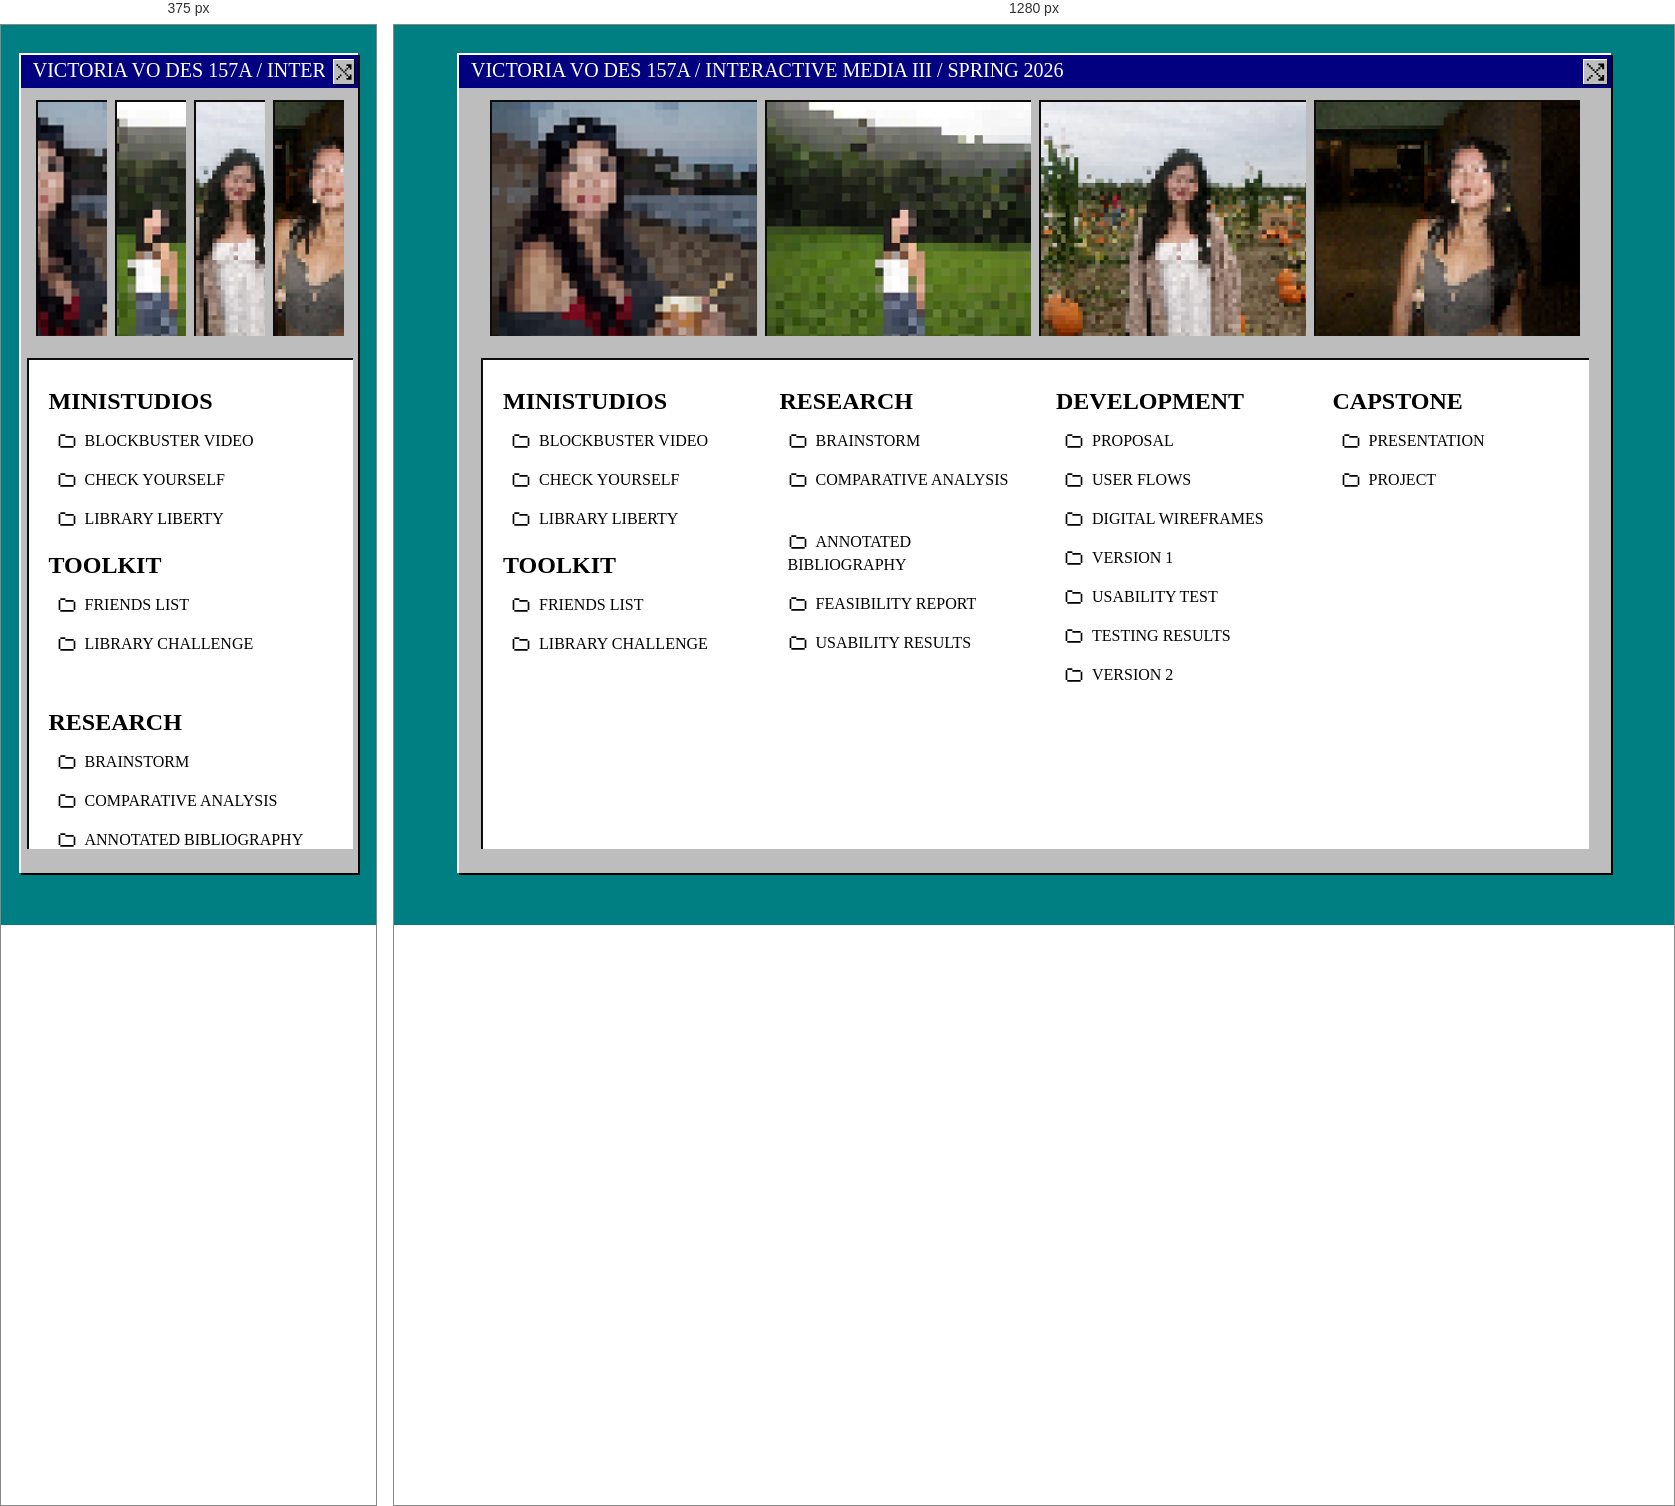
Rendered at 375 px and 1280 px, left to right.

<!-- file: index.html -->
<!DOCTYPE html>
<html lang="en">
<head>
    <meta charset="UTF-8">
    <meta name="viewport" content="width=device-width, initial-scale=1.0">
    <title>Interactive Media 3</title>

    <link rel="preconnect" href="https://fonts.googleapis.com">
    <link rel="preconnect" href="https://fonts.gstatic.com" crossorigin>
    <link href="https://fonts.googleapis.com/css2?family=VT323&display=swap" rel="stylesheet">
    <link href="styles.css" rel="stylesheet">
    <script src="script.js" defer></script> 
</head>
<body>

    <div id="container">
        <header>

            <div id ="top">
            <h1>Victoria Vo DES 157A / Interactive Media III / Spring 2026</h1>
            <div id="switch"><img src="icons/switchpixel.svg" alt="switch button"></div>
            </div>

            <div id="banner">
                <img id="beach" src="images/beach.png" alt="beach">
                <img id="garden" src="images/garden.png" alt="garden">
                <img id="farm" src="images/farm.png" alt="farm">
                <img id="concert" src="images/concert.png" alt="concert">
            </div>

            
        </header>

        <main>

            <section id="projects">

                <h2>Ministudios</h2>
                <nav>
                    <ol>
                        <li><a href="studio1/index.html">Blockbuster Video</a></li>
                        <li><a href="studio2/index.html">Check Yourself</a></li>
                        <li><a href="#">Library Liberty</a></li>
                    </ol>
                </nav>
                <h2>Toolkit</h2>
                <nav>
                    <ol>
                        <li><a href="wk3-FriendsList-Part1-START/index.html">Friends List</a></li>
                        <li><a href="wk5-library-challenge-start/index.html">Library Challenge</a></li>
                    </ol>
                </nav>

            </section>

            <section id="research">
                <h2>Research</h2>
                <nav>
                    <ul>
                        <li><a href="https://www.figma.com/board/sF82j9BXSyhQmB3rzNV6pM/Capstone-Project-Brainstorming--Copy-?node-id=0-1&t=N5c2jCdGKsrt7n2U-1">Brainstorm</a></li>
                        <li><a href="https://docs.google.com/document/d/1syg9JjhVUmkyHdlSPqoJxH_b9HPiPAJ1U3SGkTDyxkc/edit?usp=sharing">Comparative Analysis</a></li>
                        <li><a href="https://docs.google.com/document/d/1DN3-slAECo9-mIjx43opm5pu0h1RjlOGy1PI2Jxujjw/edit?usp=sharing">Annotated Bibliography</a></li>
                        <li><a href="#">Feasibility Report</a></li>
                        <li><a href="testing_results/index.html">Usability Results</a></li>
                    </ul>
                </nav>

            </section>

            <section id="development">
                <h2>Development</h2>
                <nav>
                    <ul>
                        <li><a href="https://docs.google.com/document/d/1anz-YmY87AE3TTqUUoNrTek3bqBsnLRS_aTtjLfhChM/edit?usp=sharing">Proposal</a></li>
                        <li><a href="https://www.figma.com/board/B2nKe1jjiqylGAjEvYRdyT/Attention-Economy-User-Flow?node-id=0-1&t=XB06BDJ26dw7bIvN-1">User Flows</a></li>
                        <li><a href="https://www.figma.com/design/D9b7AYNRilVB2K6OX2QBMT/Attention-Economy-Screens?node-id=0-1&t=xg4VRHsOVAhq37BF-1">Digital Wireframes</a></li>
                        <li><a href="version1/index.html">Version 1</a></li>
                        <li><a href="testing/index.html">Usability Test</a></li>
                        <li><a href="testing_results/index.html">Testing Results</a></li>
                        <li><a href="version2/index.html">Version 2</a></li>
                    </ul>
                </nav>
            </section>

            <section id="capstone">
                <h2>Capstone</h2>
                <nav>
                    <ul>
                        <li><a href="presentation.pdf">Presentation</a></li>
                        <li><a href="capstone/index.html">Project</a></li>
                    </ul>
                </nav>
            </section>
        </main>

    </div>

</body>
</html>

/* @media block from styles.css */
@media (max-width: 700px) {
    main {
        flex-direction: column;
        overflow-y: auto;
    }

    main section {
        flex: none;
        width: 100%;
    }
}